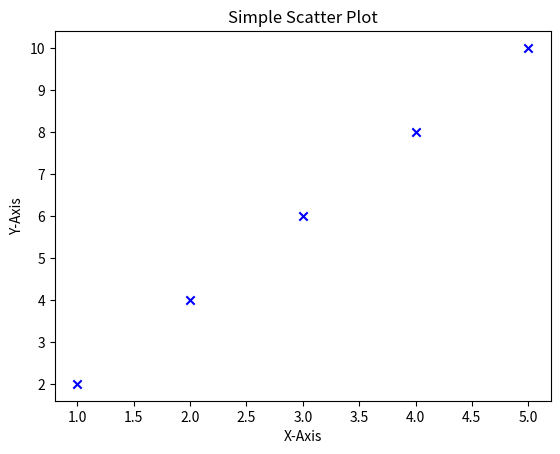
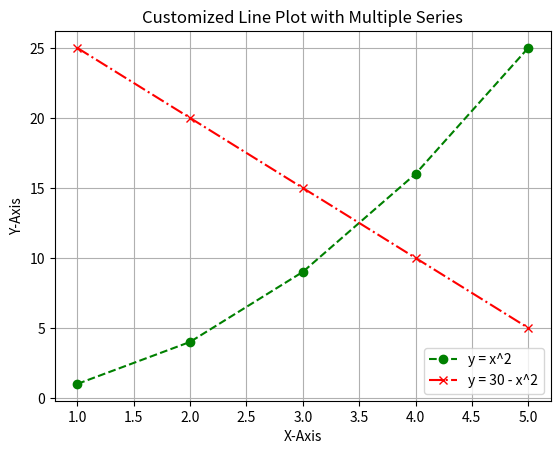

Write the Python code that produced these figures, in order.
import matplotlib.pyplot as plt

x = [1, 2, 3, 4, 5]
y = [2, 4, 6, 8, 10]

plt.scatter(x, y, color='blue', marker='x')

plt.xlabel("X-Axis")
plt.ylabel("Y-Axis")
plt.title("Simple Scatter Plot")

plt.show()



import matplotlib.pyplot as plt

x = [1, 2, 3, 4, 5]
y1 = [1, 4, 9, 16, 25]
y2 = [25, 20, 15, 10, 5]

plt.plot(
    x, y1,
    label="y = x^2",
    color="green",
    linestyle="--",
    marker="o"
)

plt.plot(
    x, y2,
    label="y = 30 - x^2",
    color="red",
    linestyle="-.",
    marker="x"
)

plt.grid(True)

plt.xlabel("X-Axis")
plt.ylabel("Y-Axis")
plt.title("Customized Line Plot with Multiple Series")

plt.legend()

plt.savefig("all_features_plot.png")

plt.show()
